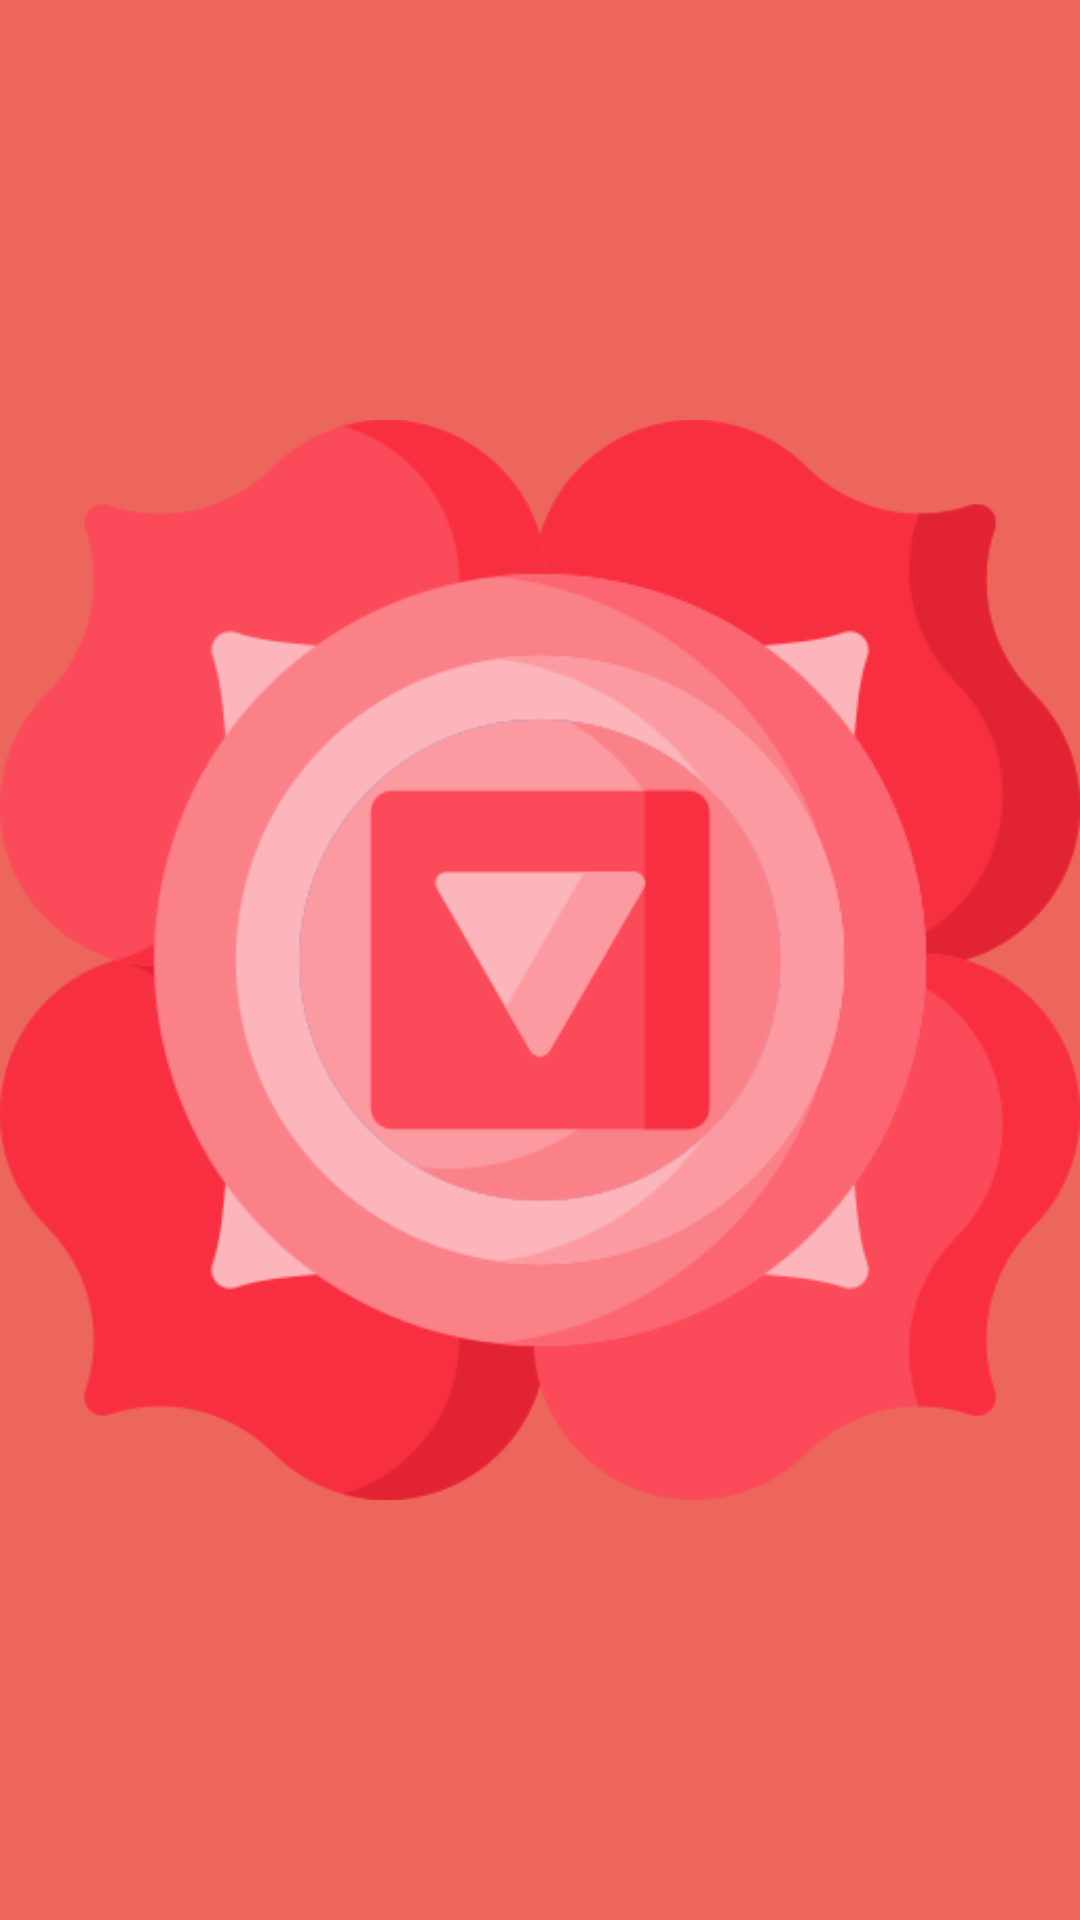

Write the Android layout XML for this screen, with the resource values it uses.
<!-- AndroidManifest.xml: application theme Theme.GeetaGyan -->
<!-- res/layout/fragment_splash.xml -->
<?xml version="1.0" encoding="utf-8"?>
<androidx.constraintlayout.widget.ConstraintLayout xmlns:android="http://schemas.android.com/apk/res/android"
    xmlns:app="http://schemas.android.com/apk/res-auto"
    xmlns:tools="http://schemas.android.com/tools"
    android:layout_width="match_parent"
    android:layout_height="match_parent"
    android:background="#ED665C"
    tools:context=".view.fragments.SplashFragment">

    <ImageView
        android:layout_width="@dimen/_100sdp"
        android:layout_height="@dimen/_100sdp"
        android:src="@drawable/muladhara"
        app:layout_constraintBottom_toBottomOf="parent"
        app:layout_constraintEnd_toEndOf="parent"
        app:layout_constraintStart_toStartOf="parent"
        app:layout_constraintTop_toTopOf="parent" />

</androidx.constraintlayout.widget.ConstraintLayout>
<!-- resources referenced by this layout -->
<resources>
  <!-- drawable muladhara: png bitmap (drawable, 42793 bytes) -->
  <style name="Theme.GeetaGyan" parent="Base.Theme.GeetaGyan" />
  <style name="Base.Theme.GeetaGyan" parent="Theme.Material3.DayNight.NoActionBar">
          
          
      </style>
</resources>
